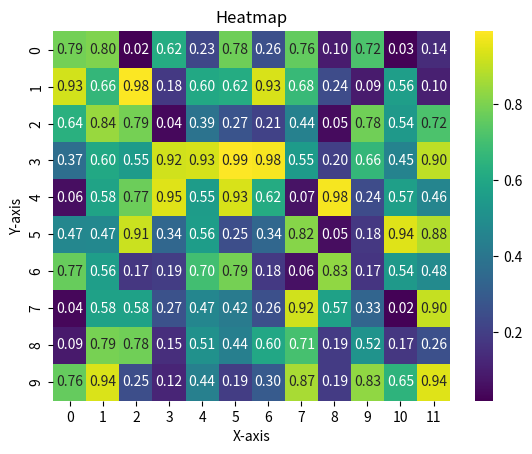

Generate this figure with matplotlib:
import numpy as np
import pandas as pd
import seaborn as sns
import matplotlib.pyplot as plt


num = [1, 2, 3, 4,]
sqr = map(lambda x: x**2, num)
# print(list(sqr))
# Output: [1, 4, 9, 16]

arr = np.array([1, 2, 3, 4,])
sqr_arr = np.square(arr)
# print(sqr_arr)
# Output: [ 1  4  9 16]

ones = np.ones((2, 3))
# print(ones)
# Output:
# [[1. 1. 1.]
#  [1. 1. 1.]]

zeros = np.zeros((2, 3))
# print(zeros)
# Output:
# [[0. 0. 0.]
#  [0. 0. 0.]]

random_arr = np.random.rand(2, 3)
# print(random_arr)
# Output: A 2x3 array with random values between 0 and 1
# Example Output:
# [[0.5488135  0.71518937 0.602763
#  [0.54488318 0.4236548  0.64589411]]

identity = np.eye(3)
# print(identity)
# Output:
# [[1. 0. 0.]
#  [0. 1. 0.]
#  [0. 0. 1.]]

# Additional examples of NumPy functionalities
arr_sum = np.sum(arr)
# print(arr_sum)
# Output: 10

arr_mean = np.mean(arr)
# print(arr_mean)
# Output: 2.5

arr_reshaped = arr.reshape((2, 2))
# print(arr_reshaped)
# Output:
# [[1 2]
#  [3 4]]

# Additional examples of NumPy functionalities
arr_transposed = arr_reshaped.T
# print(arr_transposed)
# Output:
# [[1 3]
#  [2 4]]

arr_dot = np.dot(arr_reshaped, arr_transposed)
# print(arr_dot)


#--------------------------------------------------------------------------------------

db = {
    'Name': ['Alice', 'Bob', 'Charlie', 'David'],
    'Age': [24, 27, 22, 32],
    'City': ['New York', 'Los Angeles', 'Chicago', 'Houston']
    }
df = pd.DataFrame(db)
# print(df)
# Output:
#       Name  Age         City
# 0    Alice   24     New York
# 1      Bob   27  Los Angeles
# 2  Charlie   22      Chicago
# 3    David   32      Houston

age_mean = df['Age'].mean()
# print(age_mean)
# Output: 26.25

age_filtered = df[df['Age'] > 25]
# print(age_filtered)
# Output:
#     Name  Age         City
# 1    Bob   27  Los Angeles
# 3  David   32      Houston

# Adding a new column
df['Age in 5 Years'] = df['Age'] + 5
# print(df)
# Output:
#       Name  Age         City  Age in 5 Years
# 0    Alice   24     New York               29
# 1      Bob   27  Los Angeles               32
# 2  Charlie   22      Chicago               27
# 3    David   32      Houston               37

# Sorting by Age
df_sorted = df.sort_values(by='Age')
# print(df_sorted)
# Output:
#       Name  Age         City  Age in 5 Years
# 2  Charlie   22      Chicago               27
# 0    Alice   24     New York               29
# 1      Bob   27  Los Angeles               32
# 3    David   32      Houston               37

# print(df.iloc[0])   # Print first row of the DataFrame
# Output:
# Name            Alice
# Age                24
# City        New York
# Age in 5 Years     29

# print(df.loc[0])    # Print row with index 0
# Output:
# Name            Alice
# Age                24
# City        New York
# Age in 5 Years     29

# print(df.iloc[:, 0])   # Print all rows of the first column
# Output:
# 0      Alice
# 1        Bob
# 2    Charlie
# 3      David
# print(df.loc[:, 'Name'])  # Print all rows of the 'Name' column
# Output:
# 0      Alice
# 1        Bob
# 2    Charlie
# 3      David


# ------------------------------------------

# data = np.random.randn(1000)
# sns.histplot(data, bins=30, kde=True)
# plt.title('Histogram with KDE')
# plt.xlabel('Value')
# plt.ylabel('Frequency')
# plt.show()

# data = np.random.rand(100, 2)
# sns.scatterplot(x=data[:, 0], y=data[:, 1])
# plt.title('Scatter Plot')
# plt.xlabel('X-axis')
# plt.ylabel('Y-axis')
# plt.show()

data = np.random.rand(10, 12)
sns.heatmap(data, annot=True, fmt=".2f", cmap='viridis')
plt.title('Heatmap')
plt.xlabel('X-axis')
plt.ylabel('Y-axis')
plt.show()
# Output: A 10x12 heatmap with annotated values


### stochastic gradient descent
import numpy as np

np.random.seed(42)
X = 2 * np.random.rand(100, 1)
y = 4 + 3 * X + np.random.randn(100, 1)

# Add bias term (intercept) to X
X_b = np.c_[np.ones((100, 1)), X]

# SGD Implementation
def stochastic_gradient_descent(X, y, learning_rate=0.01, n_epochs=1000):
    m = len(y)
    theta = np.random.randn(2, 1)  # Random initialization of parameters

    for epoch in range(n_epochs):
        for i in range(m):
            random_index = np.random.randint(m)
            xi = X[random_index:random_index+1]
            yi = y[random_index:random_index+1]
            gradients = 2 * xi.T.dot(xi.dot(theta) - yi)
            theta -= learning_rate * gradients
    return theta

theta_sgd = stochastic_gradient_descent(X_b, y)
print("Parameters from SGD:\n", theta_sgd)  # Output: Estimated parameters from SGD
